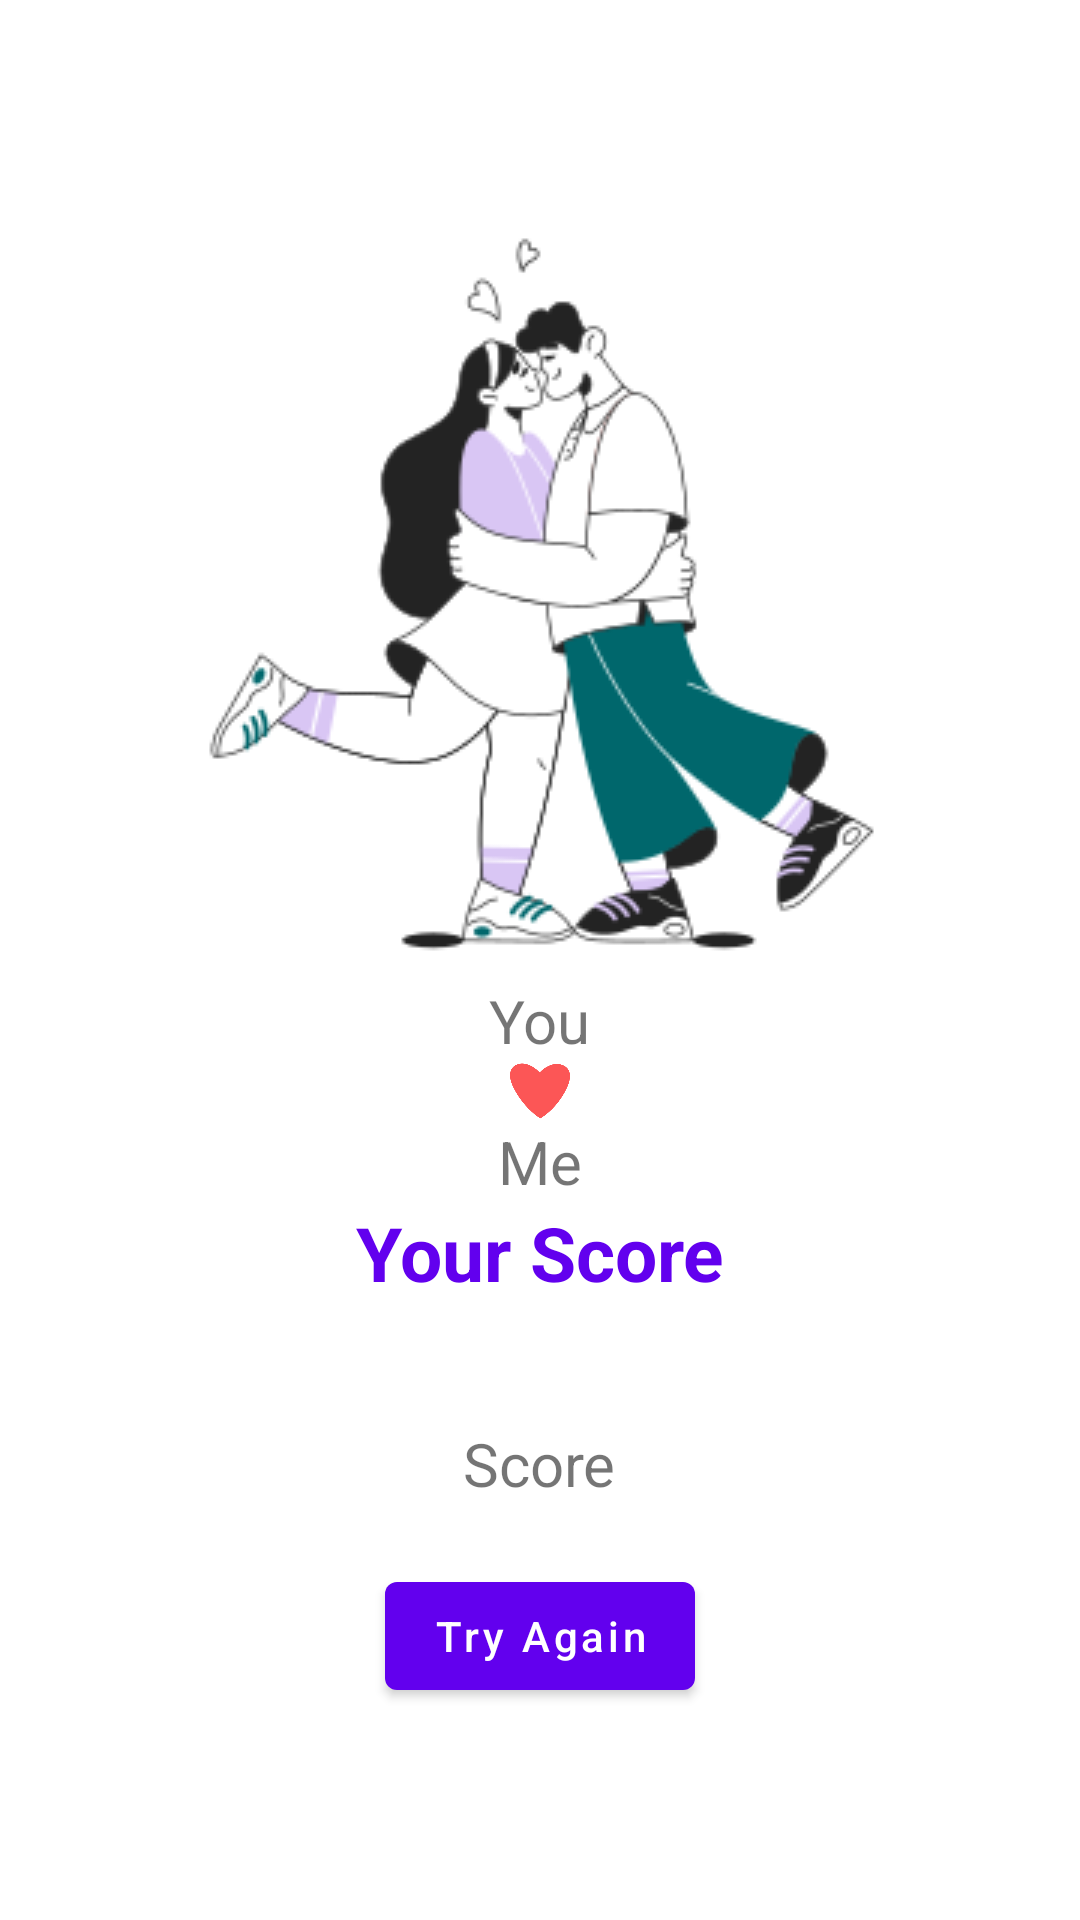

Produce the Android XML layout that renders to this screen, including the resource entries it uses.
<!-- AndroidManifest.xml: application theme Theme.ErkinbekovBilim_Month_5_2 -->
<!-- res/layout/fragment_love_score.xml -->
<?xml version="1.0" encoding="utf-8"?>
<LinearLayout xmlns:android="http://schemas.android.com/apk/res/android"
    xmlns:tools="http://schemas.android.com/tools"
    android:layout_width="match_parent"
    android:layout_height="match_parent"
    tools:context=".remote.score.LoveScoreFragment"
    android:orientation="vertical"
    android:gravity="center">

    <ImageView
    android:layout_width="wrap_content"
    android:layout_height="wrap_content"
    android:src="@drawable/ic_loved"/>
    
    <TextView
        android:id="@+id/tv_firstname"
        android:layout_width="wrap_content"
        android:layout_height="wrap_content"
        android:text="@string/you"
        android:textSize="20sp"/>

    <ImageView
        android:layout_width="20dp"
        android:layout_height="20dp"
        android:src="@drawable/ic_love_heart"/>

    <TextView
        android:id="@+id/tv_secondname"
        android:layout_width="wrap_content"
        android:layout_height="wrap_content"
        android:text="@string/me"
        android:textSize="20sp"/>

    <TextView
        android:layout_width="wrap_content"
        android:layout_height="wrap_content"
        android:text="@string/your_score"
        android:textColor="@color/design_default_color_primary"
        android:textSize="25sp"
        android:textStyle="bold"/>

    <TextView
        android:textSize="20sp"
        android:layout_marginBottom="20dp"
        android:layout_marginTop="40dp"
        android:id="@+id/tv_score"
        android:layout_width="wrap_content"
        android:layout_height="wrap_content"
        android:text="@string/score"/>

    <com.google.android.material.button.MaterialButton
        android:id="@+id/btn_tryAgain"
        android:layout_width="wrap_content"
        android:layout_height="wrap_content"
        android:text="@string/try_again"
        android:textAllCaps="false"/>






</LinearLayout>
<!-- resources referenced by this layout -->
<resources>
  <!-- drawable ic_love_heart: png bitmap (drawable, 4962 bytes) -->
  <!-- drawable ic_loved: png bitmap (drawable, 19571 bytes) -->
  <string name="me">Me</string>
  <string name="score">Score</string>
  <string name="try_again">Try Again</string>
  <string name="you">You</string>
  <string name="your_score">Your Score</string>
  <style name="Theme.ErkinbekovBilim_Month_5_2" parent="Theme.MaterialComponents.DayNight.NoActionBar">
          
          <item name="colorPrimary">@color/purple_500</item>
          <item name="colorPrimaryVariant">@color/purple_700</item>
          <item name="colorOnPrimary">@color/white</item>
          
          <item name="colorSecondary">@color/teal_200</item>
          <item name="colorSecondaryVariant">@color/teal_700</item>
          <item name="colorOnSecondary">@color/black</item>
          
          <item name="android:statusBarColor">?attr/colorPrimaryVariant</item>
          
      </style>
  <!-- not gathered from this repository: default colours our renderer supplied (Android Studio template values) -->
  <color name="purple_500">#FF6200EE</color>
  <color name="purple_700">#FF3700B3</color>
  <color name="teal_200">#FF03DAC5</color>
  <color name="teal_700">#FF018786</color>
  <color name="black">#FF000000</color>
  <color name="white">#FFFFFFFF</color>
</resources>
